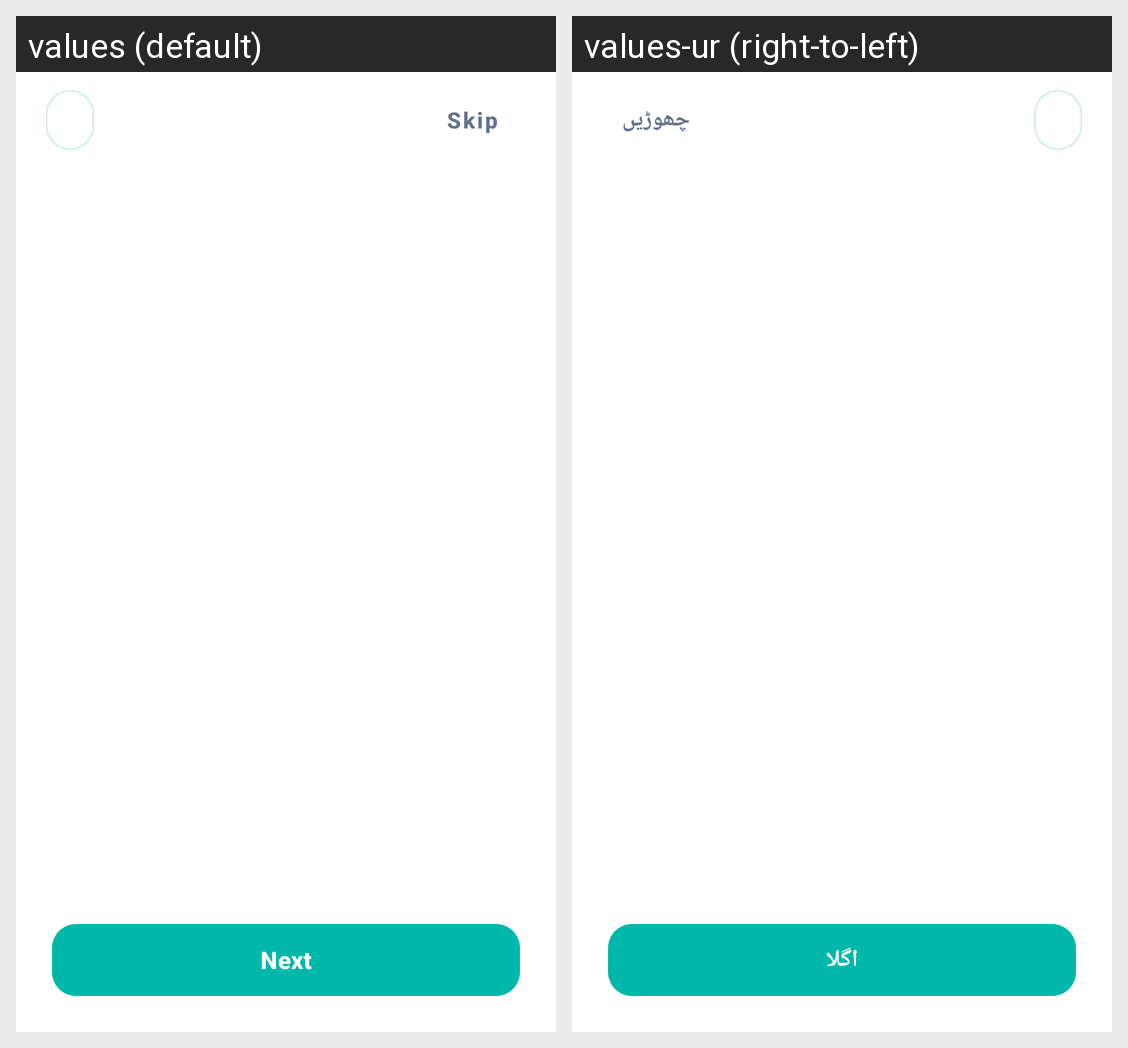

Here is an Android app screen in its default locale and in the app's own translations. Write out the translated-string differences for the strings that appear on this screen.
Android screen res/layout/activity_onboarding.xml rendered under 2 locales, left to right: values (default), values-ur (right-to-left). Device: Nexus 5 (rendered at 1080×1920; each locale shown at half size, 540×960, under a caption strip naming it); theme Theme.AssanFinanceApp.
Strings drawn on this screen, with the default value and each locale's value (text and hints the layout hard-codes, and strings that could not be matched under every locale, appear in the picture but are not listed):

str_skip
  values: Skip
  values-ur: چھوڑیں

str_next
  values: Next
  values-ur: اگلا
